Dataset: data (GitHub, AaahAahAha/Projects). Classes: fist, next gesture, none, one finger, palm, prev, swing gesture, three fingers, thumbs up, two fingers.

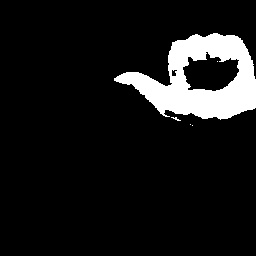
Label: prev

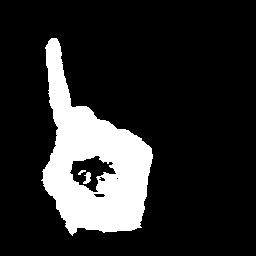
Label: one finger

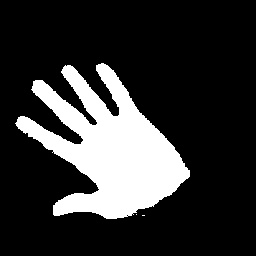
Label: palm

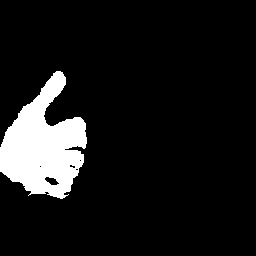
Label: thumbs up

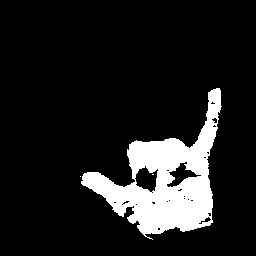
Label: swing gesture

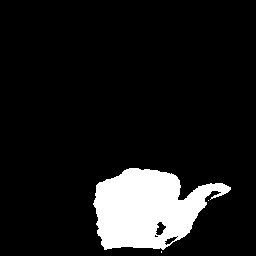
Label: next gesture
